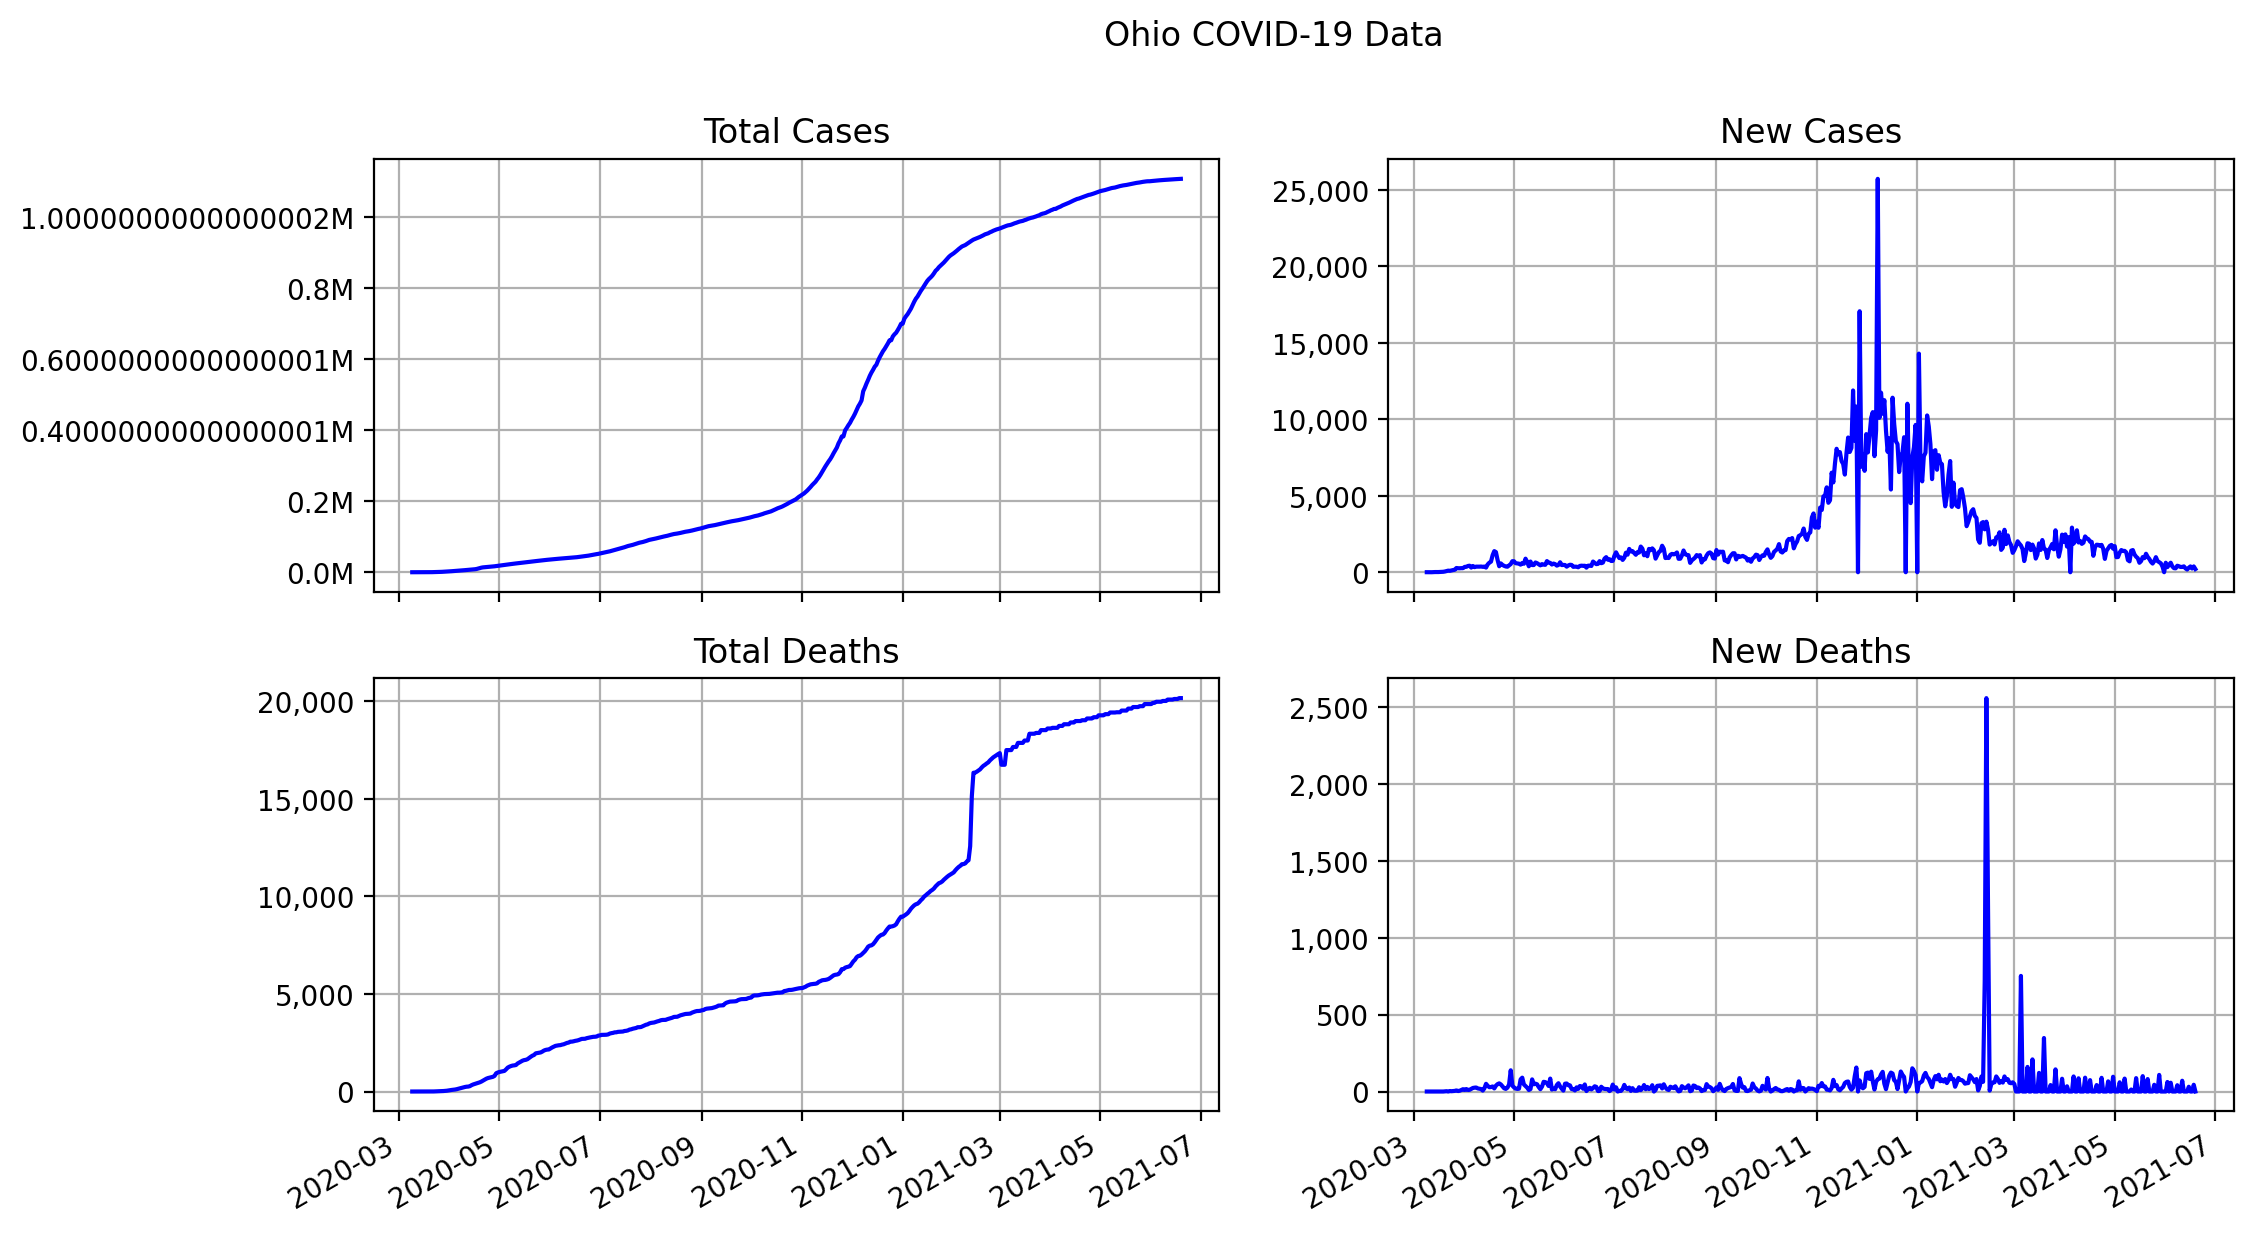

The table this chart was drawn from, first rows:
date, state, total cases, total deaths, new cases, new deaths
2020-03-09, Ohio, 3, 0, 3, 0
2020-03-10, Ohio, 3, 0, 0, 0
2020-03-11, Ohio, 4, 0, 1, 0
2020-03-12, Ohio, 5, 0, 1, 0
2020-03-13, Ohio, 13, 0, 8, 0
2020-03-14, Ohio, 26, 0, 13, 0
2020-03-15, Ohio, 37, 0, 11, 0
2020-03-16, Ohio, 50, 0, 13, 0
2020-03-17, Ohio, 67, 0, 17, 0
2020-03-18, Ohio, 90, 0, 23, 0
2020-03-19, Ohio, 120, 0, 30, 0
2020-03-20, Ohio, 169, 1, 49, 1
2020-03-21, Ohio, 247, 3, 78, 2
2020-03-22, Ohio, 351, 3, 104, 0
2020-03-23, Ohio, 444, 6, 93, 3
2020-03-24, Ohio, 564, 8, 120, 2
2020-03-25, Ohio, 707, 11, 143, 3
2020-03-26, Ohio, 867, 15, 160, 4
2020-03-27, Ohio, 1144, 22, 277, 7
2020-03-28, Ohio, 1406, 25, 262, 3
2020-03-29, Ohio, 1665, 30, 259, 5
2020-03-30, Ohio, 1933, 40, 268, 10
2020-03-31, Ohio, 2199, 55, 266, 15
2020-04-01, Ohio, 2548, 65, 349, 10
2020-04-02, Ohio, 2903, 81, 355, 16
2020-04-03, Ohio, 3312, 91, 409, 10
2020-04-04, Ohio, 3739, 102, 427, 11
2020-04-05, Ohio, 4043, 119, 304, 17
2020-04-06, Ohio, 4450, 142, 407, 23
2020-04-07, Ohio, 4783, 167, 333, 25
2020-04-08, Ohio, 5149, 193, 366, 26
2020-04-09, Ohio, 5513, 213, 364, 20
2020-04-10, Ohio, 5879, 231, 366, 18
2020-04-11, Ohio, 6251, 247, 372, 16
2020-04-12, Ohio, 6605, 253, 354, 6
2020-04-13, Ohio, 6975, 274, 370, 21
2020-04-14, Ohio, 7280, 324, 305, 50
2020-04-15, Ohio, 7791, 361, 511, 37
2020-04-16, Ohio, 8414, 389, 623, 28
2020-04-17, Ohio, 9107, 418, 693, 29
2020-04-18, Ohio, 10222, 451, 1115, 33
2020-04-19, Ohio, 11602, 471, 1380, 20
2020-04-20, Ohio, 12919, 509, 1317, 38
2020-04-21, Ohio, 13725, 557, 806, 48
2020-04-22, Ohio, 14117, 610, 392, 53
2020-04-23, Ohio, 14694, 656, 577, 46
2020-04-24, Ohio, 15169, 690, 475, 34
2020-04-25, Ohio, 15587, 711, 418, 21
2020-04-26, Ohio, 15963, 728, 376, 17
2020-04-27, Ohio, 16325, 753, 362, 25
2020-04-28, Ohio, 16769, 799, 444, 46
2020-04-29, Ohio, 17303, 937, 534, 138
2020-04-30, Ohio, 18027, 975, 724, 38
2020-05-01, Ohio, 18743, 1002, 716, 27
2020-05-02, Ohio, 19335, 1021, 592, 19
2020-05-03, Ohio, 19914, 1038, 579, 17
2020-05-04, Ohio, 20474, 1056, 560, 18
2020-05-05, Ohio, 20969, 1135, 495, 79
2020-05-06, Ohio, 21576, 1225, 607, 90
2020-05-07, Ohio, 22131, 1271, 555, 46
... 408 more rows
